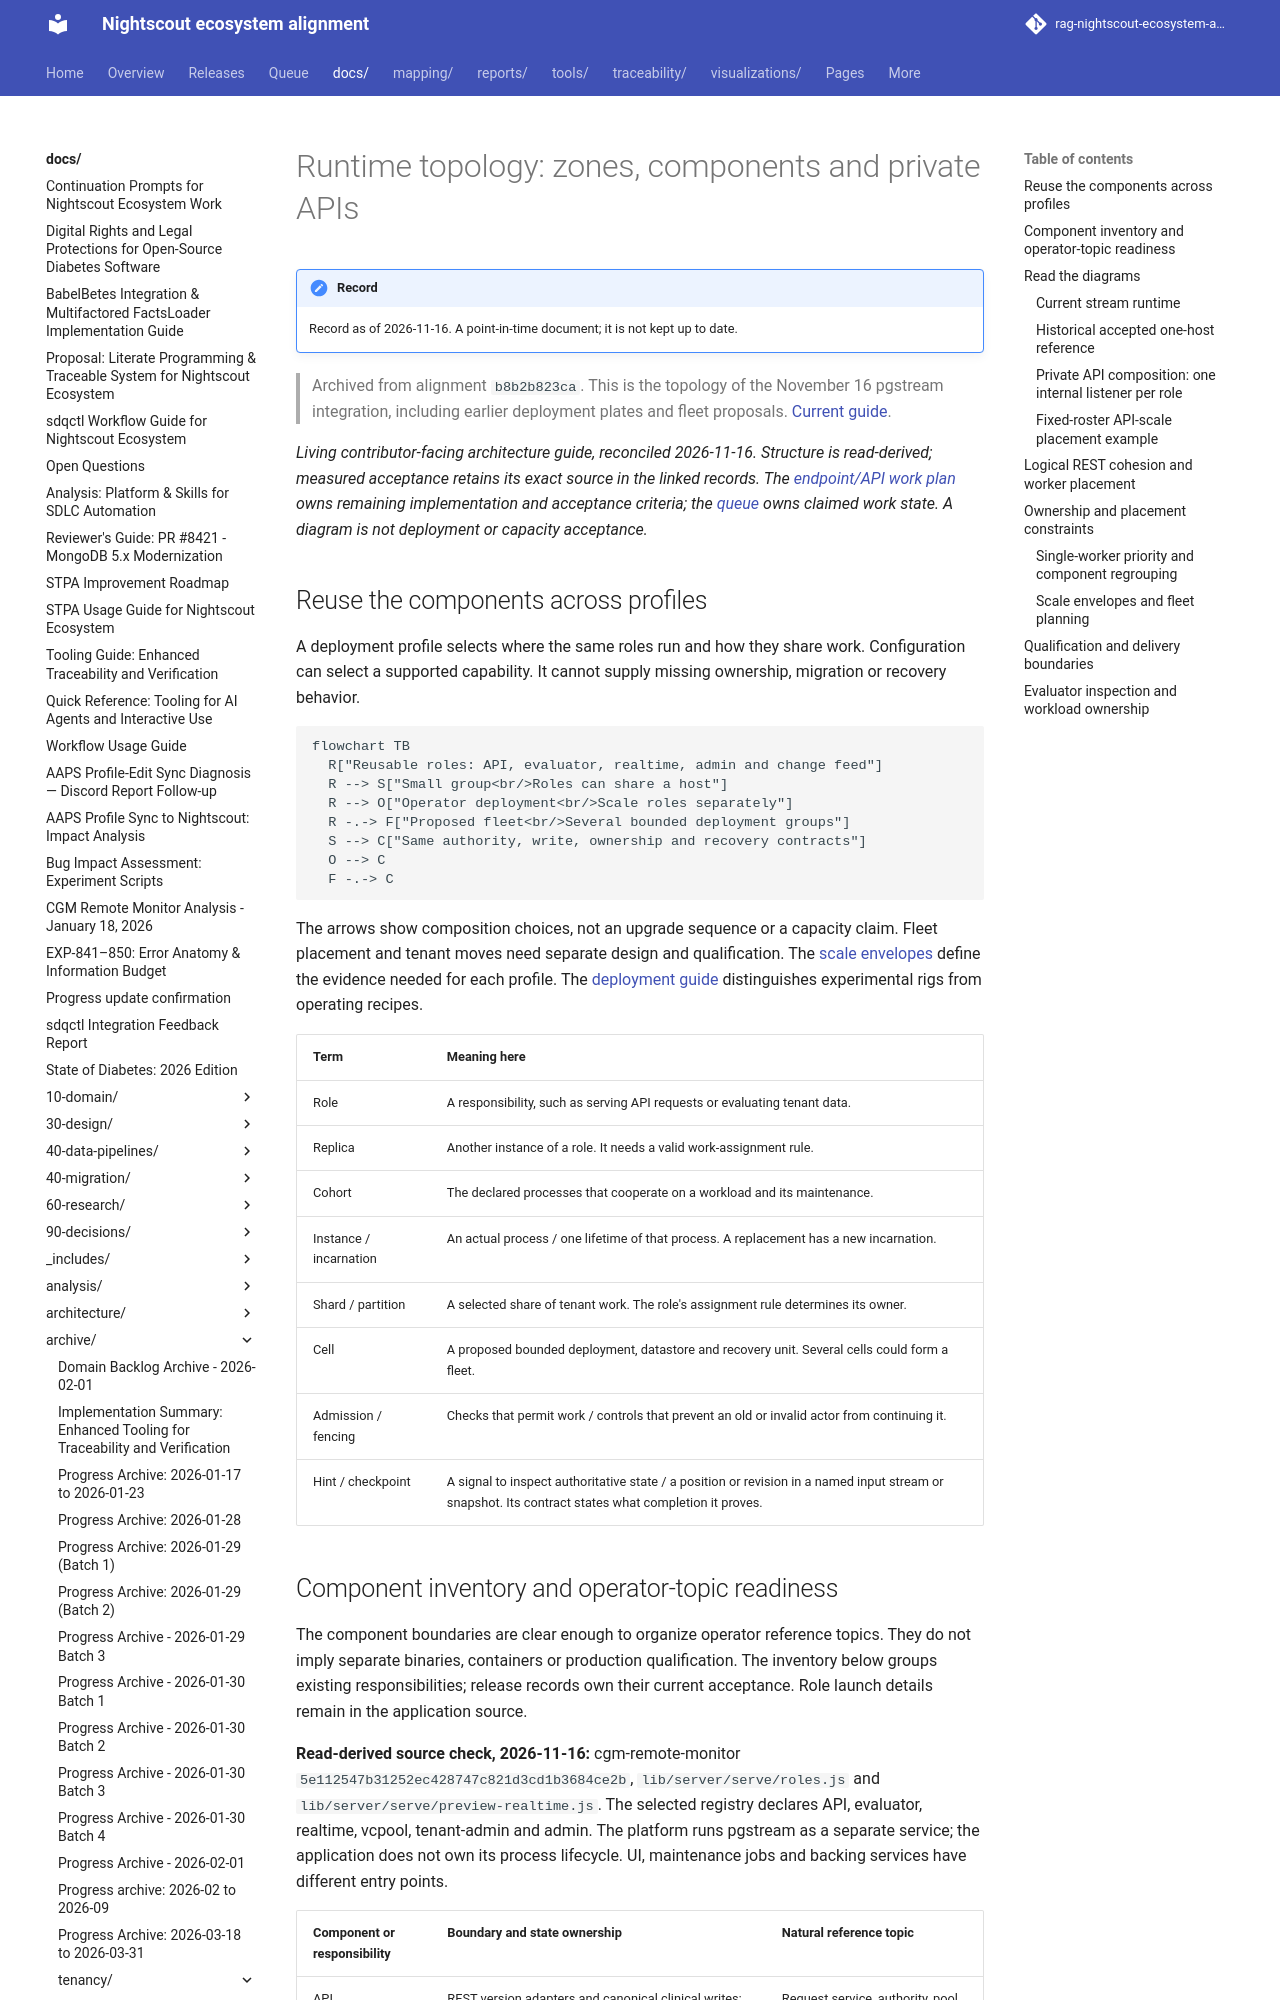

repository: bewest/rag-nightscout-ecosystem-alignment · page: docs/archive/tenancy/pgstream-topology-2026-11-16.html · generator: mkdocs

# Runtime topology: zones, components and private APIs

> Archived from alignment `b8b2b823ca`. This is the topology of the November 16 pgstream integration, including earlier deployment plates and fleet proposals. [Current guide](../../30-design/tenancy/runtime-topology.md).

*Living contributor-facing architecture guide, reconciled 2026-11-16. Structure is
**read-derived**; measured acceptance retains its exact source in the linked
records. The [endpoint/API work plan](../../30-design/tenancy/selectable-endpoints-and-api-scaling-plan.md) owns remaining
implementation and acceptance criteria; the [queue](../../../queue/work-queue.yaml)
owns claimed work state. A diagram is not deployment or capacity acceptance.*

## Reuse the components across profiles

A deployment profile selects where the same roles run and how they share work.
Configuration can select a supported capability. It cannot supply missing ownership,
migration or recovery behavior.

```mermaid
flowchart TB
  R["Reusable roles: API, evaluator, realtime, admin and change feed"]
  R --> S["Small group<br/>Roles can share a host"]
  R --> O["Operator deployment<br/>Scale roles separately"]
  R -.-> F["Proposed fleet<br/>Several bounded deployment groups"]
  S --> C["Same authority, write, ownership and recovery contracts"]
  O --> C
  F -.-> C
```

The arrows show composition choices, not an upgrade sequence or a capacity claim.
Fleet placement and tenant moves need separate design and qualification.
The [scale envelopes](#scale-envelopes-and-fleet-planning) define the evidence needed
for each profile. The [deployment guide](../../30-design/tenancy/deployment-bindings-and-public-names.md#experiment-rigs-and-deployment-recipes)
distinguishes experimental rigs from operating recipes.

| Term | Meaning here |
|---|---|
| Role | A responsibility, such as serving API requests or evaluating tenant data. |
| Replica | Another instance of a role. It needs a valid work-assignment rule. |
| Cohort | The declared processes that cooperate on a workload and its maintenance. |
| Instance / incarnation | An actual process / one lifetime of that process. A replacement has a new incarnation. |
| Shard / partition | A selected share of tenant work. The role's assignment rule determines its owner. |
| Cell | A proposed bounded deployment, datastore and recovery unit. Several cells could form a fleet. |
| Admission / fencing | Checks that permit work / controls that prevent an old or invalid actor from continuing it. |
| Hint / checkpoint | A signal to inspect authoritative state / a position or revision in a named input stream or snapshot. Its contract states what completion it proves. |
